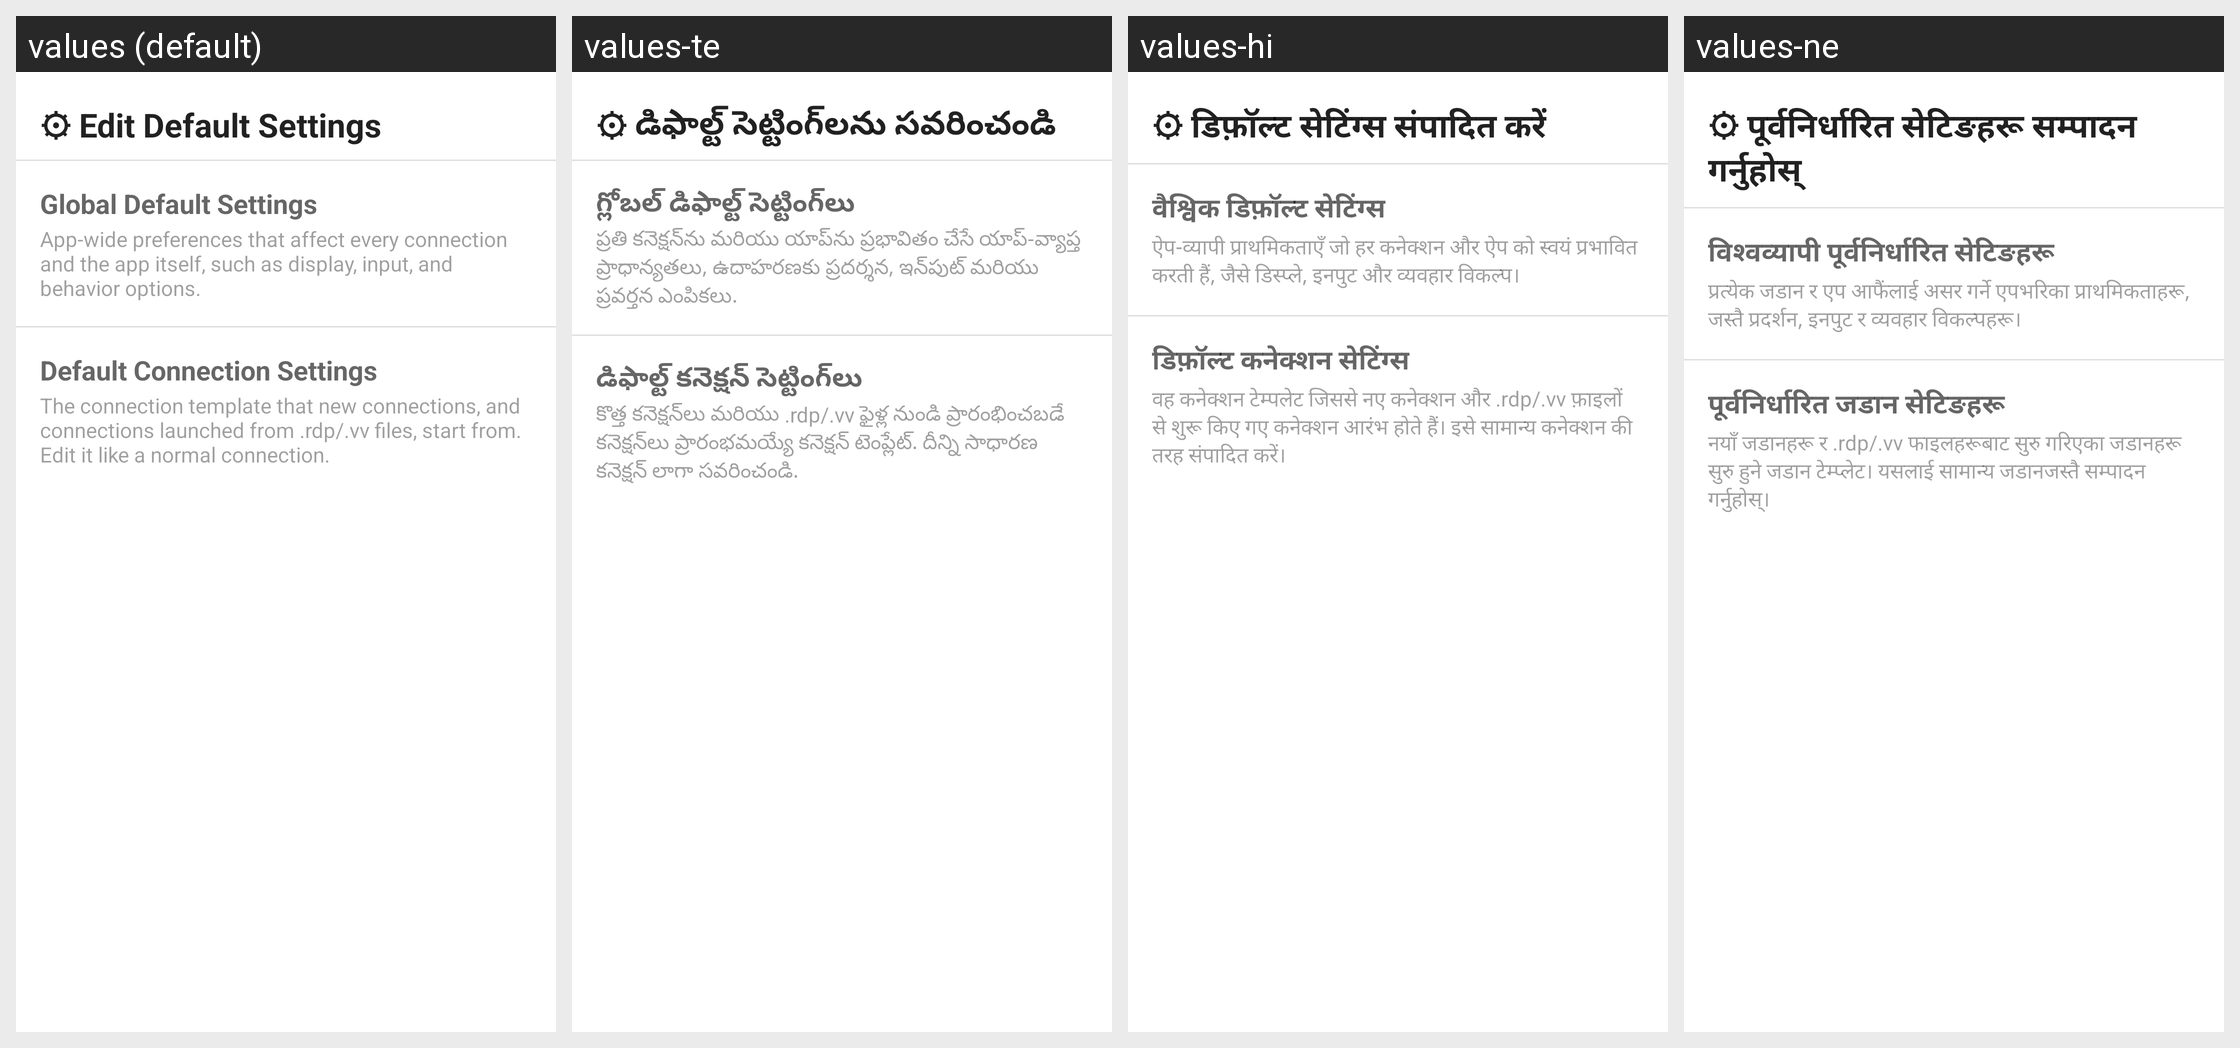

Strings drawn on this Android screen and how each of the app's shown locales translates them:
Android screen res/layout/default_settings_bottom_sheet.xml rendered under 4 locales, left to right: values (default), values-te, values-hi, values-ne. Device: Nexus 5 (rendered at 1080×1920; each locale shown at half size, 540×960, under a caption strip naming it); theme Theme.MaterialComponents.DayNight.NoActionBar.
Other locales in the repository, not shown: values-af, values-ar, values-bg, values-bn, values-ca, values-cs, values-cy, values-da, values-de, values-el, values-es, values-et, values-fa, values-fi, values-fil, values-fr, values-gu, values-hr, values-hu, values-in, values-is, values-it, values-iw, values-ja, values-kn, values-ko, values-ml, values-mr, values-ms, values-nb, values-nl, values-pl, values-pt, values-pt-rBR, values-ro, values-ru, values-sk, values-sr, values-sv, values-sw, values-ta, values-th, values-tr, values-uk, values-ur, values-vi, values-zh-rCN, values-zh-rTW, values-zu.
Strings drawn on this screen, with the default value and each locale's value (text and hints the layout hard-codes, and strings that could not be matched under every locale, appear in the picture but are not listed):

action_edit_default_settings
  values: ⚙ Edit Default Settings
  values-te: ⚙ డిఫాల్ట్ సెట్టింగ్‌లను సవరించండి
  values-hi: ⚙ डिफ़ॉल्ट सेटिंग्स संपादित करें
  values-ne: ⚙ पूर्वनिर्धारित सेटिङहरू सम्पादन गर्नुहोस्

global_default_settings
  values: Global Default Settings
  values-te: గ్లోబల్ డిఫాల్ట్ సెట్టింగ్‌లు
  values-hi: वैश्विक डिफ़ॉल्ट सेटिंग्स
  values-ne: विश्वव्यापी पूर्वनिर्धारित सेटिङहरू

global_default_settings_description
  values: App-wide preferences that affect every connection and the app itself, such as display, input, and behavior options.
  values-te: ప్రతి కనెక్షన్‌ను మరియు యాప్‌ను ప్రభావితం చేసే యాప్-వ్యాప్త ప్రాధాన్యతలు, ఉదాహరణకు ప్రదర్శన, ఇన్‌పుట్ మరియు ప్రవర్తన ఎంపికలు.
  values-hi: ऐप-व्यापी प्राथमिकताएँ जो हर कनेक्शन और ऐप को स्वयं प्रभावित करती हैं, जैसे डिस्प्ले, इनपुट और व्यवहार विकल्प।
  values-ne: प्रत्येक जडान र एप आफैंलाई असर गर्ने एपभरिका प्राथमिकताहरू, जस्तै प्रदर्शन, इनपुट र व्यवहार विकल्पहरू।

default_connection_settings
  values: Default Connection Settings
  values-te: డిఫాల్ట్ కనెక్షన్ సెట్టింగ్‌లు
  values-hi: डिफ़ॉल्ट कनेक्शन सेटिंग्स
  values-ne: पूर्वनिर्धारित जडान सेटिङहरू

default_connection_settings_description
  values: The connection template that new connections, and connections launched from .rdp/.vv files, start from. Edit it like a normal connection.
  values-te: కొత్త కనెక్షన్‌లు మరియు .rdp/.vv ఫైళ్ల నుండి ప్రారంభించబడే కనెక్షన్‌లు ప్రారంభమయ్యే కనెక్షన్ టెంప్లేట్. దీన్ని సాధారణ కనెక్షన్ లాగా సవరించండి.
  values-hi: वह कनेक्शन टेम्पलेट जिससे नए कनेक्शन और .rdp/.vv फ़ाइलों से शुरू किए गए कनेक्शन आरंभ होते हैं। इसे सामान्य कनेक्शन की तरह संपादित करें।
  values-ne: नयाँ जडानहरू र .rdp/.vv फाइलहरूबाट सुरु गरिएका जडानहरू सुरु हुने जडान टेम्प्लेट। यसलाई सामान्य जडानजस्तै सम्पादन गर्नुहोस्।
